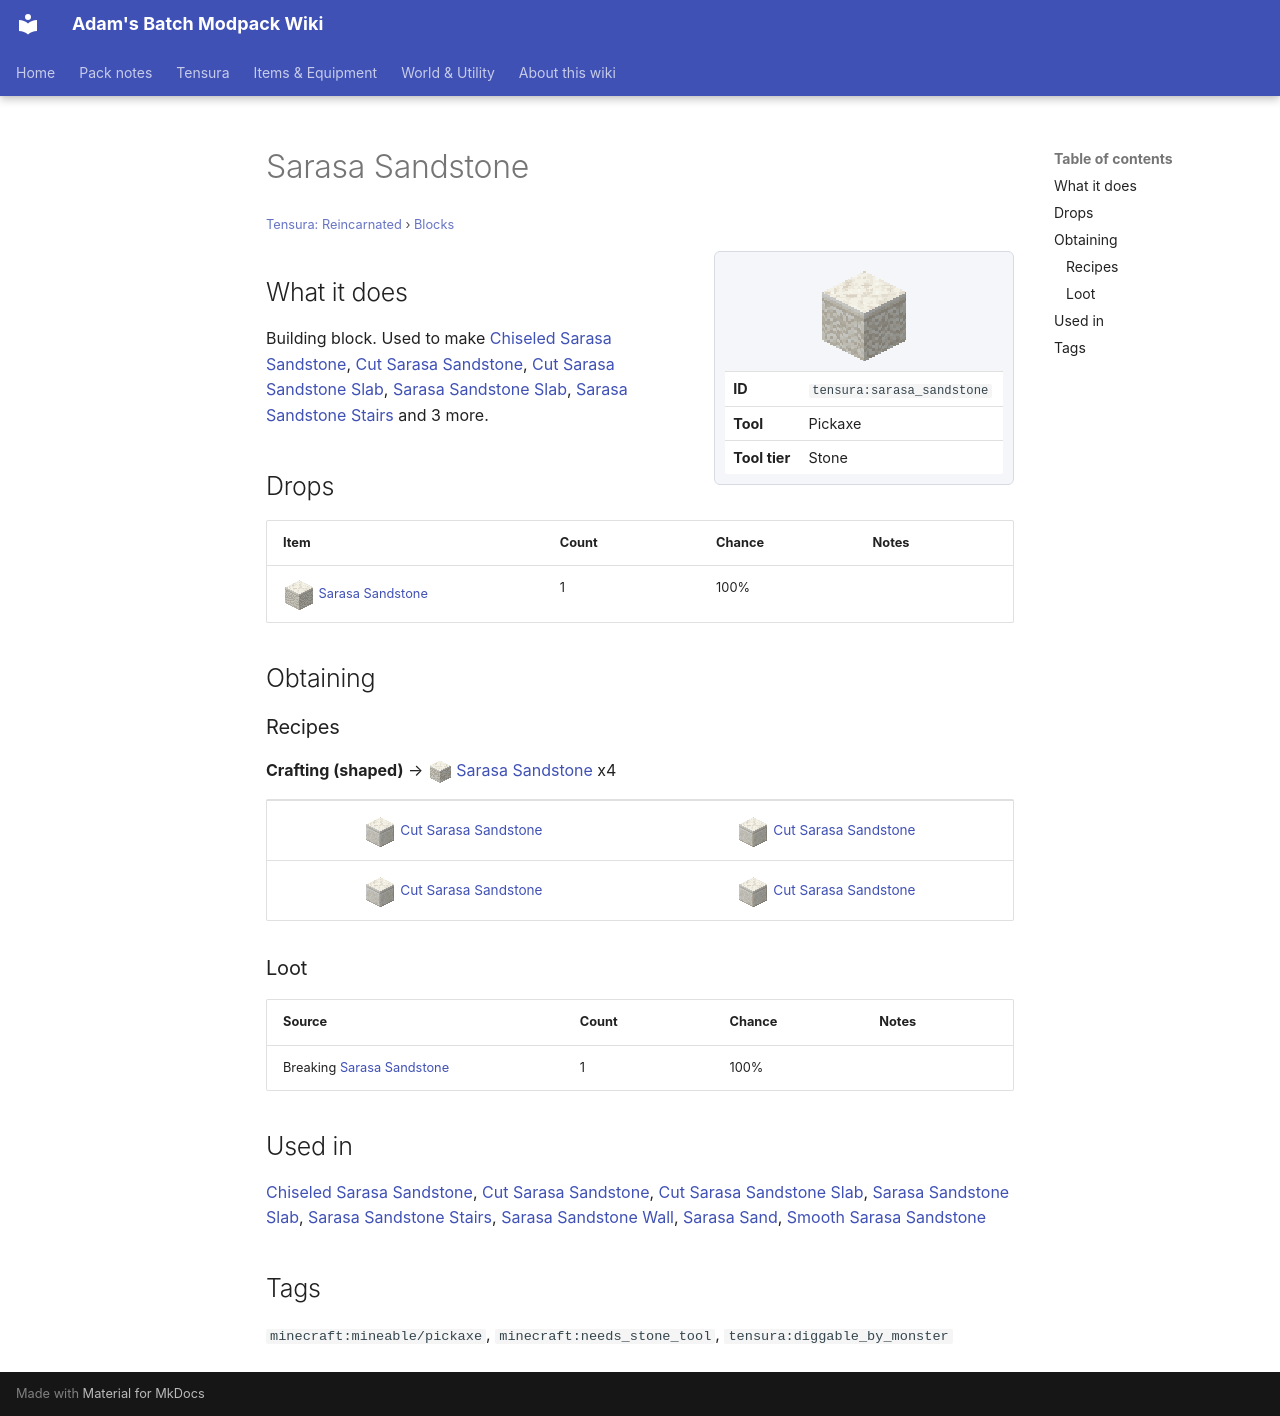

repository: Proteus-Nell/Adams-Batch-MC-Modpack-Wiki · page: tensura-reincarnated/blocks/sarasa-sandstone/index.html · generator: mkdocs

# Sarasa Sandstone

<small>[Tensura: Reincarnated](../index.md) &rsaquo; [Blocks](index.md)</small>

<div class="infobox" markdown>

![Sarasa Sandstone](../../assets/icons/tensura/item/sarasa_sandstone.png)

| | |
|---|---|
| **ID** | `tensura:sarasa_sandstone` |
| **Tool** | Pickaxe |
| **Tool tier** | Stone |

</div>

## What it does

Building block. Used to make [Chiseled Sarasa Sandstone](chiseled-sarasa-sandstone.md), [Cut Sarasa Sandstone](cut-sarasa-sandstone.md), [Cut Sarasa Sandstone Slab](cut-sarasa-sandstone-slab.md), [Sarasa Sandstone Slab](sarasa-sandstone-slab.md), [Sarasa Sandstone Stairs](sarasa-sandstone-stairs.md) and 3 more.

## Drops

| Item | Count | Chance | Notes |
|---|---|---|---|
| ![](../../assets/icons/tensura/item/sarasa_sandstone.png) [Sarasa Sandstone](sarasa-sandstone.md) | 1 | 100% |  |

## Obtaining

### Recipes

**Crafting (shaped)** &rarr; ![](../../assets/icons/tensura/item/sarasa_sandstone.png) [Sarasa Sandstone](sarasa-sandstone.md) x4

<div class="recipe" markdown>

| | |
|---|---|
| ![](../../assets/icons/tensura/item/cut_sarasa_sandstone.png) [Cut Sarasa Sandstone](cut-sarasa-sandstone.md) | ![](../../assets/icons/tensura/item/cut_sarasa_sandstone.png) [Cut Sarasa Sandstone](cut-sarasa-sandstone.md) |
| ![](../../assets/icons/tensura/item/cut_sarasa_sandstone.png) [Cut Sarasa Sandstone](cut-sarasa-sandstone.md) | ![](../../assets/icons/tensura/item/cut_sarasa_sandstone.png) [Cut Sarasa Sandstone](cut-sarasa-sandstone.md) |

</div>

### Loot

| Source | Count | Chance | Notes |
|---|---|---|---|
| Breaking [Sarasa Sandstone](sarasa-sandstone.md) | 1 | 100% |  |

## Used in

[Chiseled Sarasa Sandstone](chiseled-sarasa-sandstone.md), [Cut Sarasa Sandstone](cut-sarasa-sandstone.md), [Cut Sarasa Sandstone Slab](cut-sarasa-sandstone-slab.md), [Sarasa Sandstone Slab](sarasa-sandstone-slab.md), [Sarasa Sandstone Stairs](sarasa-sandstone-stairs.md), [Sarasa Sandstone Wall](sarasa-sandstone-wall.md), [Sarasa Sand](sarasa-sand.md), [Smooth Sarasa Sandstone](smooth-sarasa-sandstone.md)

## Tags

`minecraft:mineable/pickaxe`, `minecraft:needs_stone_tool`, `tensura:diggable_by_monster`
